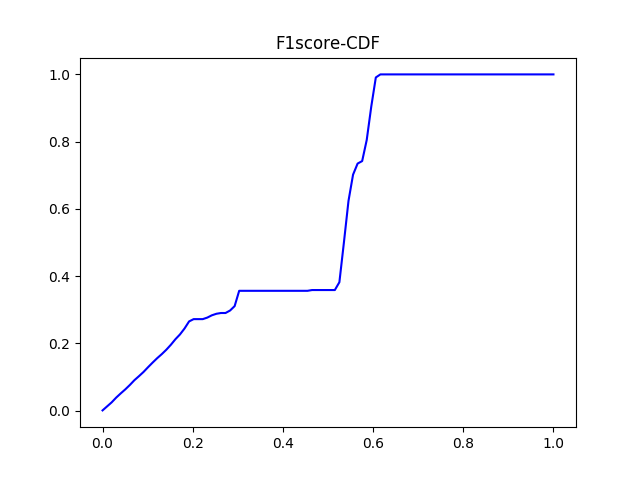

Source data for this figure (header and first rows):
#F1_score	percentage
0.0	0.0005692
0.0101	0.01252
0.0202	0.02447
0.0303	0.0387
0.0404	0.05122
0.05051	0.06318
0.06061	0.07627
0.07071	0.0905
0.08081	0.1024
0.09091	0.115
0.101	0.1292
0.1111	0.1429
0.1212	0.1559
0.1313	0.1679
0.1414	0.181
0.1515	0.1958
0.1616	0.2123
0.1717	0.2265
0.1818	0.2442
0.1919	0.2652
0.202	0.2721
0.2121	0.2721
0.2222	0.2721
0.2323	0.2766
0.2424	0.2834
0.2525	0.288
0.2626	0.2903
0.2727	0.2903
0.2828	0.2977
0.2929	0.3108
0.303	0.3563
0.3131	0.3563
0.3232	0.3563
0.3333	0.3563
0.3434	0.3563
0.3535	0.3563
0.3636	0.3563
0.3737	0.3563
0.3838	0.3563
0.3939	0.3563
0.404	0.3563
0.4141	0.3563
0.4242	0.3563
0.4343	0.3563
0.4444	0.3563
0.4545	0.3563
0.4646	0.3586
0.4747	0.3586
0.4848	0.3586
0.4949	0.3586
0.5051	0.3586
0.5152	0.3586
0.5253	0.3819
0.5354	0.5009
0.5455	0.6238
0.5556	0.7018
0.5657	0.7348
0.5758	0.7422
0.5859	0.8048
0.596	0.9044
... 40 more rows
